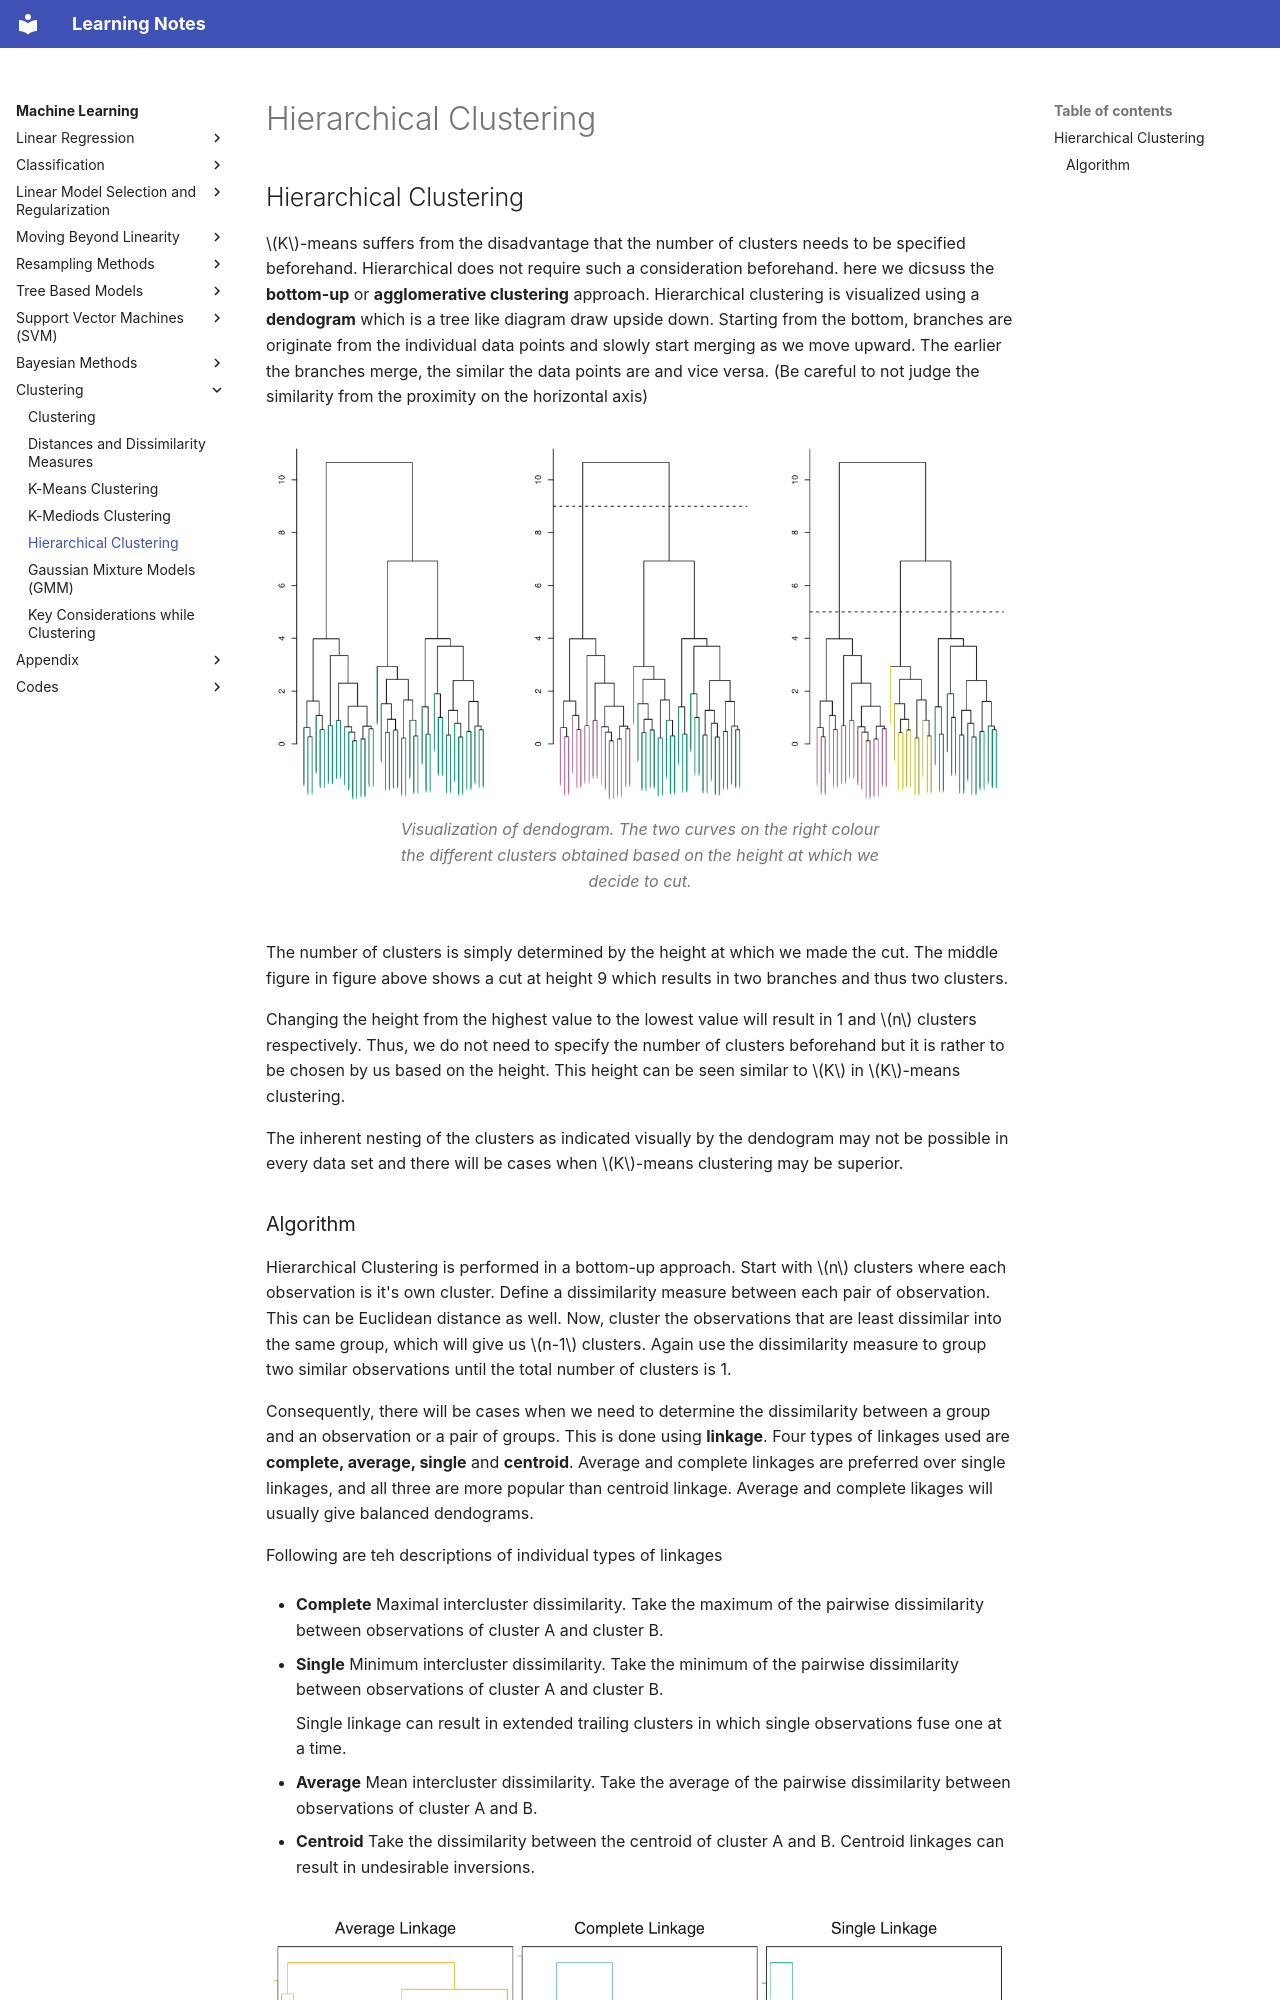

repository: DragonWarrior15/statistical-learning-notes · page: notes/machine_learning/chapters/clustering/hierarchical.html · generator: mkdocs

# Hierarchical Clustering

## Hierarchical Clustering

$K$-means suffers from the disadvantage that the number of clusters needs to be specified beforehand. Hierarchical does not require such a consideration beforehand. here we dicsuss the **bottom-up** or **agglomerative clustering** approach. Hierarchical clustering is visualized using a **dendogram** which is a tree like diagram draw upside down. Starting from the bottom, branches are originate from the individual data points and slowly start merging as we move upward. The earlier the branches merge, the similar the data points are and vice versa. (Be careful to not judge the similarity from the proximity on the horizontal axis)

<figure class="notes-img">
  <img src="../../images/dendogram.png" alt="Visualization of dendogram. The two curves on the right colour the different clusters obtained based on the height at which we decide to cut.">
  <figcaption>Visualization of dendogram. The two curves on the right colour the different clusters obtained based on the height at which we decide to cut.</figcaption>
</figure>

The number of clusters is simply determined by the height at which we made the cut. The middle figure in figure above shows a cut at height 9 which results in two branches and thus two clusters.

Changing the height from the highest value to the lowest value will result in 1 and $n$ clusters respectively. Thus, we do not need to specify the number of clusters beforehand but it is rather to be chosen by us based on the height. This height can be seen similar to $K$ in $K$-means clustering.


The inherent nesting of the clusters as indicated visually by the dendogram may not be possible in every data set and there will be cases when $K$-means clustering may be superior.
